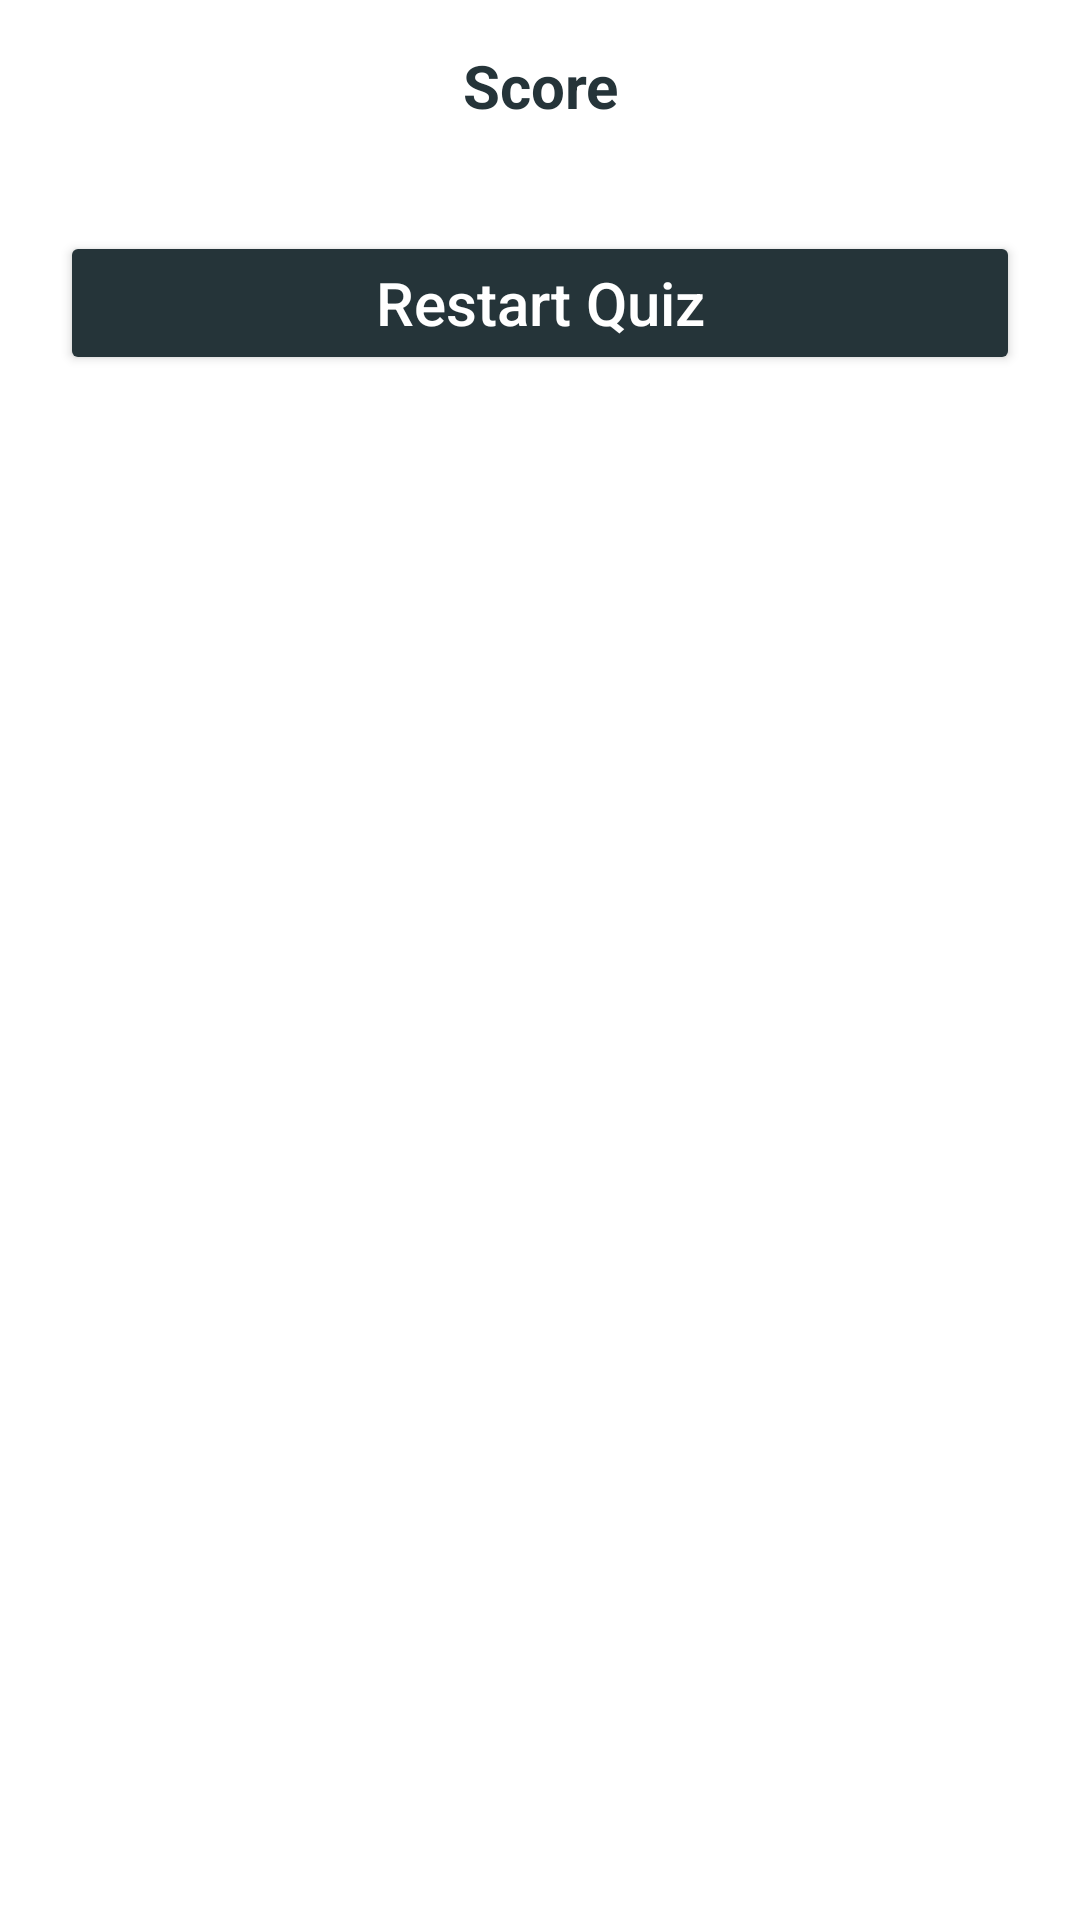

Here is an Android app screen rendered from its layout file. Give the layout XML and the strings, colors and styles it references.
<!-- AndroidManifest.xml: application theme Theme.HBTest -->
<!-- res/layout/score_buttom_sheet.xml -->
<?xml version="1.0" encoding="utf-8"?>
<LinearLayout xmlns:android="http://schemas.android.com/apk/res/android"
    android:orientation="vertical"
    android:id="@+id/linearScore"
    android:layout_width="match_parent"
    android:background="@color/white"
    android:layout_height="wrap_content">

    <TextView
        android:layout_width="match_parent"
        android:layout_height="wrap_content"
        android:text="Score"
        android:gravity="center"
        android:textStyle="bold"
        android:textSize="20sp"
        android:layout_margin="10dp"
        android:padding="5dp"
        android:textAllCaps="false"
        android:textColor="@color/blue"
        android:id="@+id/score"
        />

    <Button
        android:layout_width="match_parent"
        android:layout_height="wrap_content"
        android:backgroundTint="@color/blue"
        android:text="Restart Quiz"
        android:textColor="@color/white"
        android:textSize="20sp"
        android:layout_margin="20dp"
        android:textAllCaps="false"
        android:id="@+id/restartQuiz"/>




</LinearLayout>
<!-- resources referenced by this layout -->
<resources>
  <color name="blue">#253439</color>
  <color name="white">#FFFFFFFF</color>
  <style name="Theme.HBTest" parent="Base.Theme.HBTest" />
  <style name="Base.Theme.HBTest" parent="Theme.Material3.DayNight.NoActionBar">
          
          
          <item name="colorPrimary">#253439</item>
      </style>
</resources>
